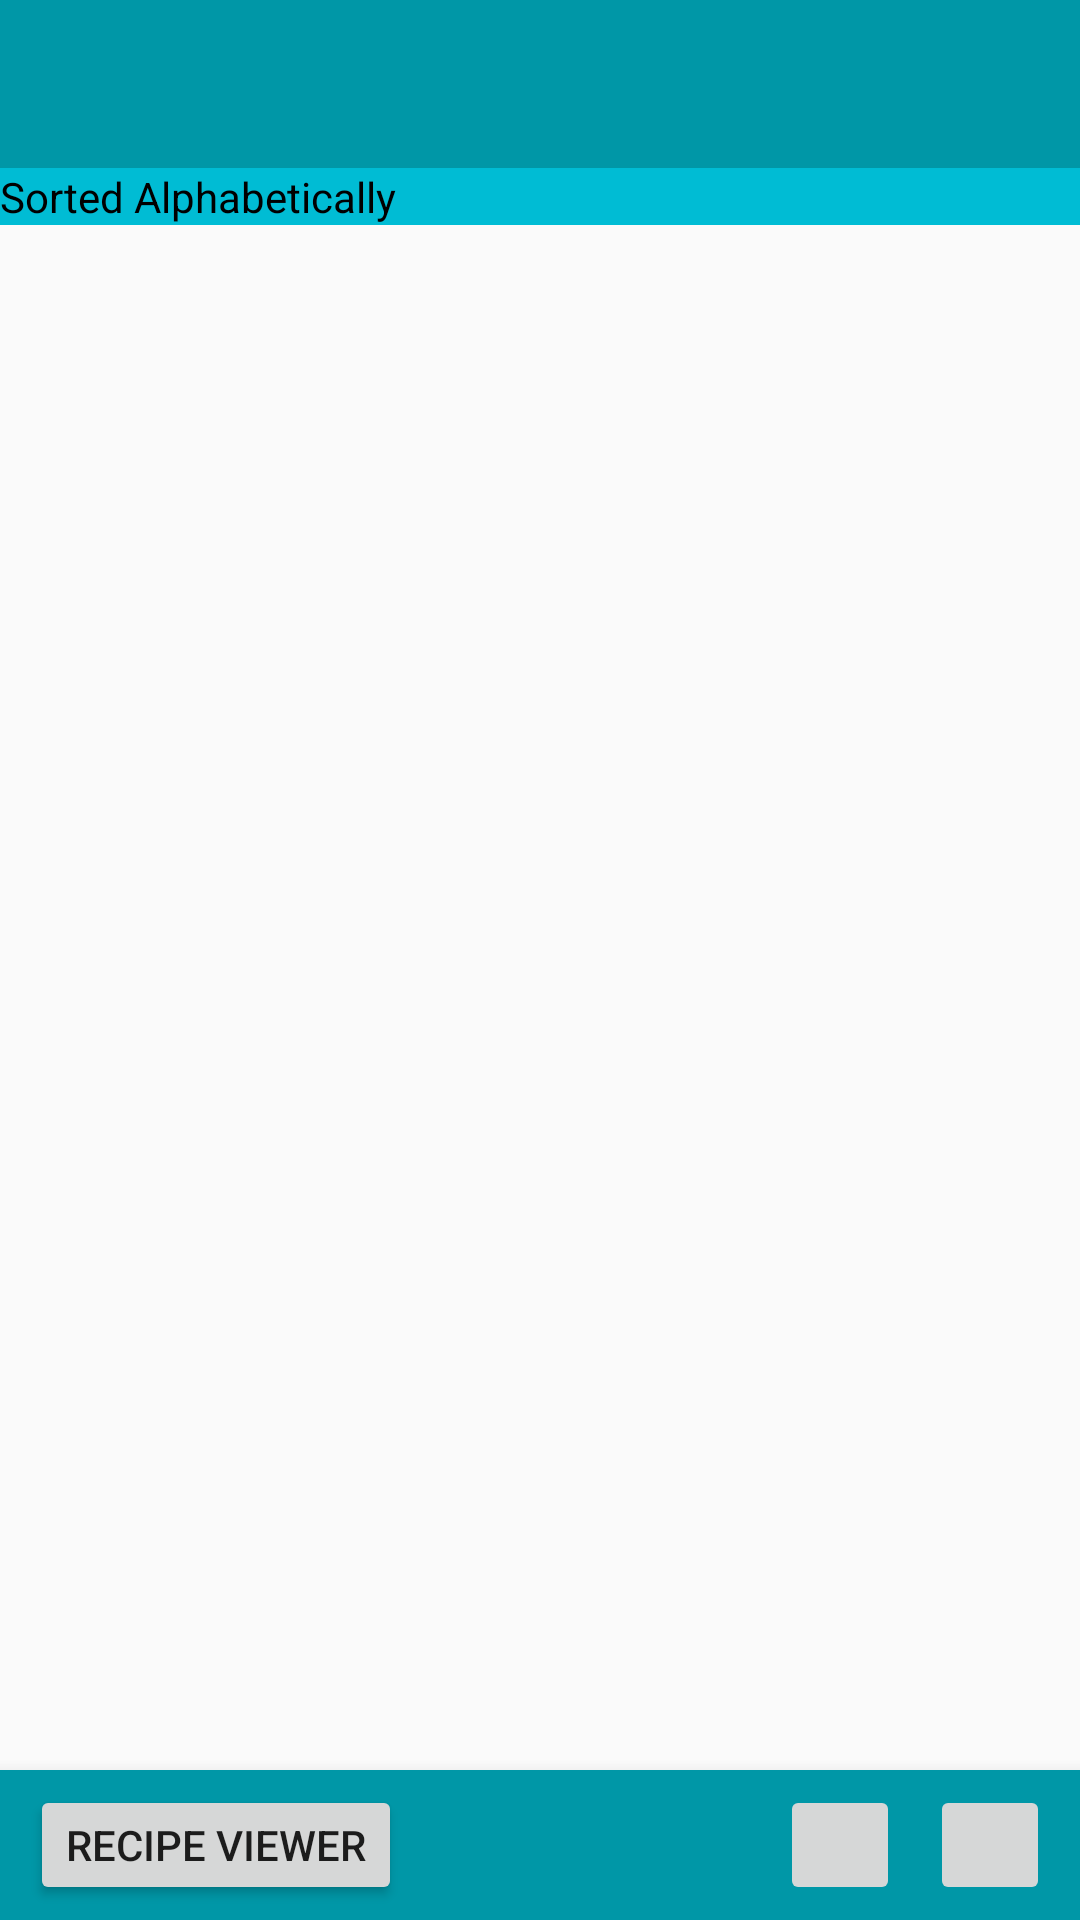

Layout XML and referenced resources for this Android screen:
<!-- AndroidManifest.xml: application theme AppTheme -->
<!-- res/layout/activity_data_page.xml -->
<?xml version="1.0" encoding="utf-8"?>
<LinearLayout xmlns:android="http://schemas.android.com/apk/res/android"
    xmlns:app="http://schemas.android.com/apk/res-auto"
    xmlns:tools="http://schemas.android.com/tools"
    android:id="@+id/container"
    android:layout_width="match_parent"
    android:layout_height="match_parent"
    android:orientation="vertical"
    tools:context="cs301rclass.myapplicationattempt4.dataPage">

    <android.support.design.widget.AppBarLayout
        android:layout_width="match_parent"
        android:layout_height="wrap_content"
        android:theme="@style/AppTheme.AppBarOverlay">

        <android.support.v7.widget.Toolbar
            android:id="@+id/toolbar"
            android:layout_width="match_parent"
            android:layout_height="?attr/actionBarSize"
            android:background="?attr/colorPrimaryDark"
            app:popupTheme="@style/AppTheme.PopupOverlay" />

        <TextView
            android:id="@+id/sortedText"
            android:layout_width="wrap_content"
            android:layout_height="wrap_content"
            android:text="Sorted Alphabetically"
            android:textColor="@color/Black" />

    </android.support.design.widget.AppBarLayout>

    <FrameLayout
        android:id="@+id/content"
        android:layout_width="match_parent"
        android:layout_height="0dp"
        android:layout_weight="1">

        <LinearLayout
            xmlns:android="http://schemas.android.com/apk/res/android"
            android:orientation="vertical"
            android:layout_width="fill_parent"
            android:layout_height="fill_parent" >

            <ListView
                android:id="@+id/RecipeList"
                android:layout_width="fill_parent"
                android:layout_height="fill_parent"
                android:drawSelectorOnTop="false" />
        </LinearLayout>

    </FrameLayout>

    <android.support.design.widget.BottomNavigationView
        android:id="@+id/navigation"
        android:layout_width="match_parent"
        android:layout_height="50dp"
        android:layout_gravity="bottom"
        android:background="@color/colorPrimaryDark"
        android:orientation = "horizontal">

        <Button
            android:id = "@+id/RecipeButton"
            android:layout_width="wrap_content"
            android:layout_height="40dp"
            android:text = "Recipe Viewer"
            android:layout_marginLeft="10dp"
            android:layout_marginTop = "5dp"
            />

        <ImageButton
            android:id = "@+id/sort"
            android:layout_width="40dp"
            android:layout_height="40dp"
            android:drawable = "@drawable/sorting"
            android:layout_gravity="right"
            android:layout_marginRight="60dp"
            android:layout_marginTop = "5dp"/> 

        <ImageButton
            android:id="@+id/AddItemButton"
            android:layout_width="40dp"
            android:layout_height="40dp"
            android:layout_gravity="right"
            android:layout_marginRight="10dp"
            android:drawable="@mipmap/add_button"
            android:layout_marginTop = "5dp" />

    </android.support.design.widget.BottomNavigationView>

</LinearLayout>
<!-- resources referenced by this layout -->
<resources>
  <color name="Black">#000000</color>
  <color name="colorPrimaryDark">#0097a7</color>
  <!-- mipmap add_button: png bitmap (mipmap-hdpi, 1924 bytes) -->
  <style name="AppTheme.AppBarOverlay" parent="ThemeOverlay.AppCompat.Dark.ActionBar" />
  <style name="AppTheme.PopupOverlay" parent="ThemeOverlay.AppCompat.Light" />
  <style name="AppTheme" parent="Theme.AppCompat.Light.DarkActionBar">
          
          <item name="colorPrimary">@color/colorPrimary</item>
          <item name="colorPrimaryDark">@color/colorPrimaryDark</item>
          <item name="colorAccent">@color/colorAccent</item>
      </style>
  <color name="colorPrimary">#00bcd4</color>
  <color name="colorAccent">#f2fe71</color>
</resources>
